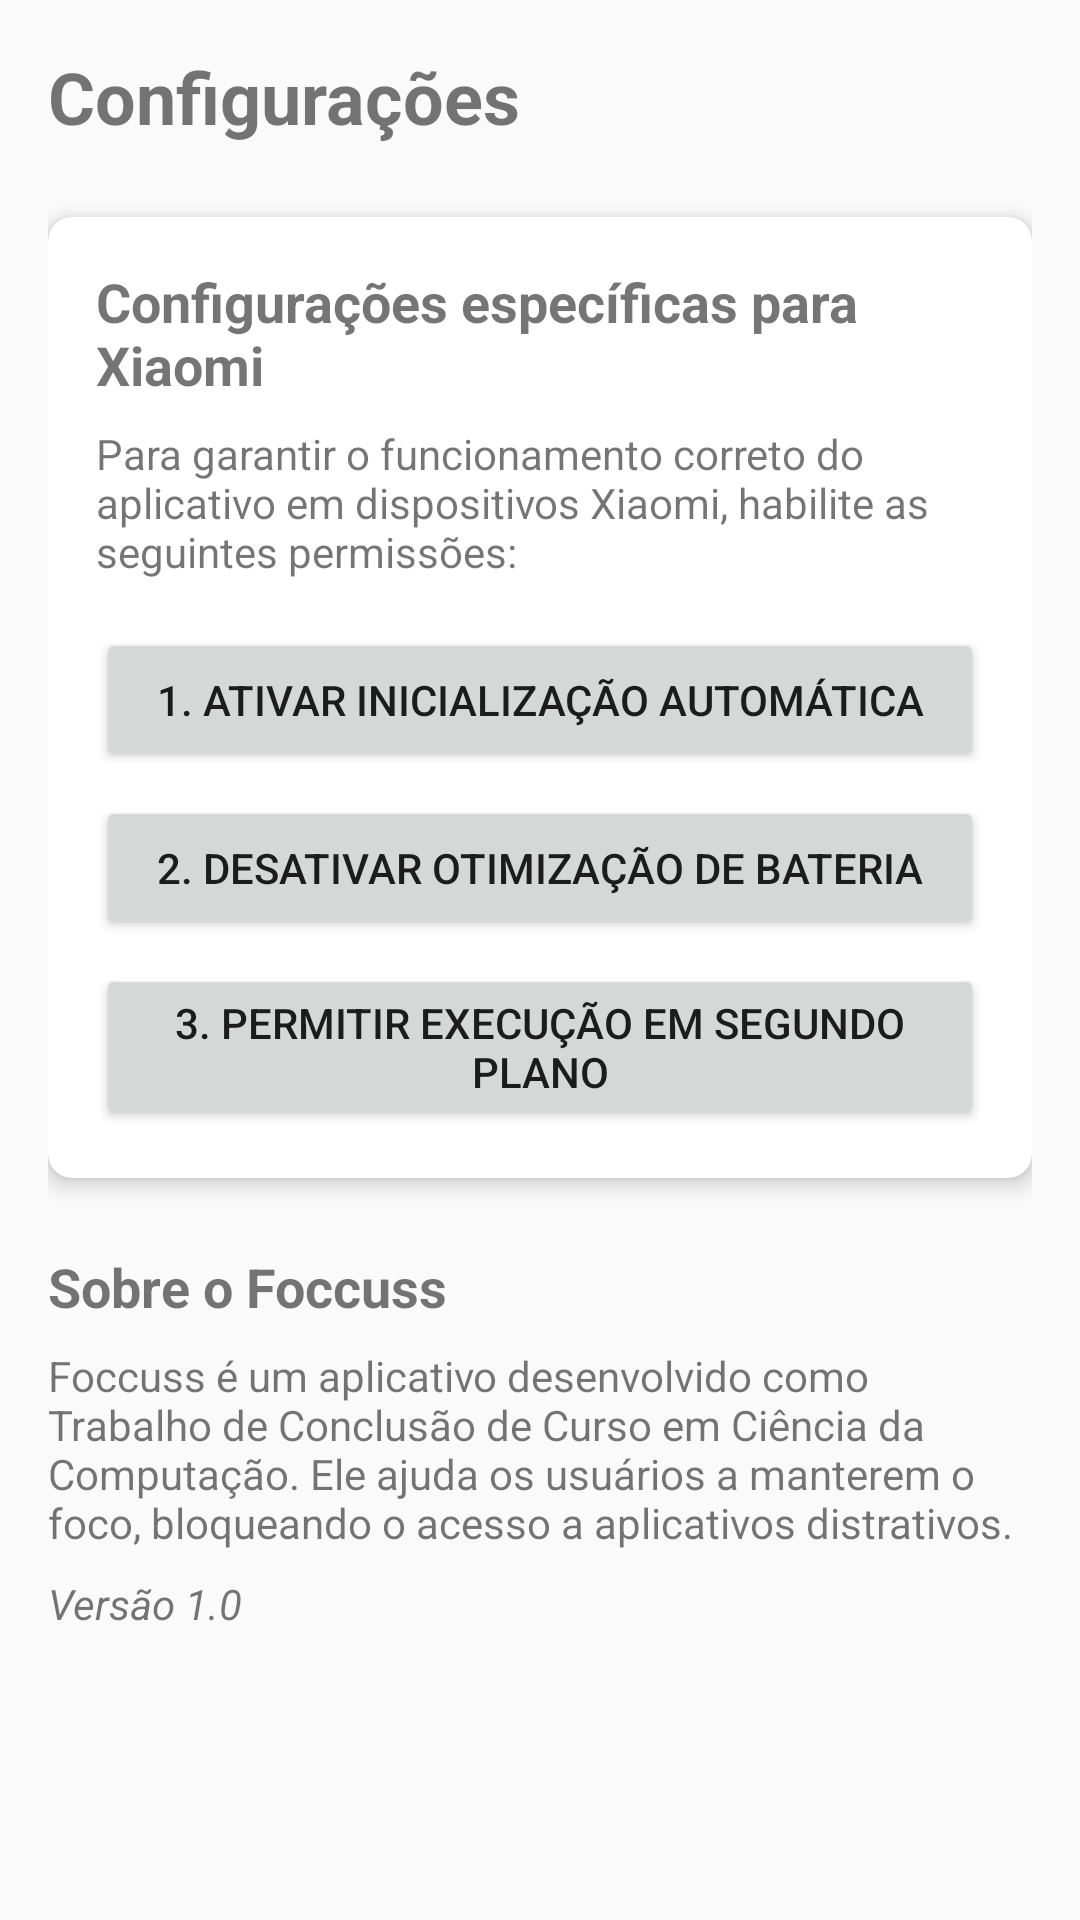

The Android layout XML behind this screen, and the referenced resources:
<!-- AndroidManifest.xml: application theme Theme.Foccuss -->
<!-- res/layout/activity_settings.xml -->
<?xml version="1.0" encoding="utf-8"?>
<androidx.constraintlayout.widget.ConstraintLayout xmlns:android="http://schemas.android.com/apk/res/android"
    xmlns:app="http://schemas.android.com/apk/res-auto"
    android:layout_width="match_parent"
    android:layout_height="match_parent"
    android:padding="16dp">

    <TextView
        android:id="@+id/tvSettingsTitle"
        android:layout_width="match_parent"
        android:layout_height="wrap_content"
        android:text="Configurações"
        android:textSize="24sp"
        android:textStyle="bold"
        app:layout_constraintTop_toTopOf="parent" />

    <androidx.cardview.widget.CardView
        android:id="@+id/cardXiaomiSettings"
        android:layout_width="match_parent"
        android:layout_height="wrap_content"
        android:layout_marginTop="24dp"
        app:cardCornerRadius="8dp"
        app:cardElevation="4dp"
        app:layout_constraintTop_toBottomOf="@id/tvSettingsTitle">

        <LinearLayout
            android:layout_width="match_parent"
            android:layout_height="wrap_content"
            android:orientation="vertical"
            android:padding="16dp">

            <TextView
                android:layout_width="match_parent"
                android:layout_height="wrap_content"
                android:text="Configurações específicas para Xiaomi"
                android:textSize="18sp"
                android:textStyle="bold" />

            <TextView
                android:layout_width="match_parent"
                android:layout_height="wrap_content"
                android:layout_marginTop="8dp"
                android:text="Para garantir o funcionamento correto do aplicativo em dispositivos Xiaomi, habilite as seguintes permissões:" />

            <Button
                android:id="@+id/btnAutostart"
                android:layout_width="match_parent"
                android:layout_height="wrap_content"
                android:layout_marginTop="16dp"
                android:text="1. Ativar inicialização automática" />

            <Button
                android:id="@+id/btnBatteryOptimization"
                android:layout_width="match_parent"
                android:layout_height="wrap_content"
                android:layout_marginTop="8dp"
                android:text="2. Desativar otimização de bateria" />

            <Button
                android:id="@+id/btnBackgroundRestrictions"
                android:layout_width="match_parent"
                android:layout_height="wrap_content"
                android:layout_marginTop="8dp"
                android:text="3. Permitir execução em segundo plano" />
        </LinearLayout>
    </androidx.cardview.widget.CardView>

    <TextView
        android:id="@+id/tvAboutTitle"
        android:layout_width="match_parent"
        android:layout_height="wrap_content"
        android:layout_marginTop="24dp"
        android:text="Sobre o Foccuss"
        android:textSize="18sp"
        android:textStyle="bold"
        app:layout_constraintTop_toBottomOf="@id/cardXiaomiSettings" />

    <TextView
        android:id="@+id/tvAboutContent"
        android:layout_width="match_parent"
        android:layout_height="wrap_content"
        android:layout_marginTop="8dp"
        android:text="Foccuss é um aplicativo desenvolvido como Trabalho de Conclusão de Curso em Ciência da Computação. Ele ajuda os usuários a manterem o foco, bloqueando o acesso a aplicativos distrativos."
        app:layout_constraintTop_toBottomOf="@id/tvAboutTitle" />

    <TextView
        android:id="@+id/tvVersion"
        android:layout_width="match_parent"
        android:layout_height="wrap_content"
        android:layout_marginTop="8dp"
        android:text="Versão 1.0"
        android:textStyle="italic"
        app:layout_constraintTop_toBottomOf="@id/tvAboutContent" />

</androidx.constraintlayout.widget.ConstraintLayout>
<!-- resources referenced by this layout -->
<resources>
  <style name="Theme.Foccuss" parent="Theme.AppCompat.Light.DarkActionBar" />
</resources>
